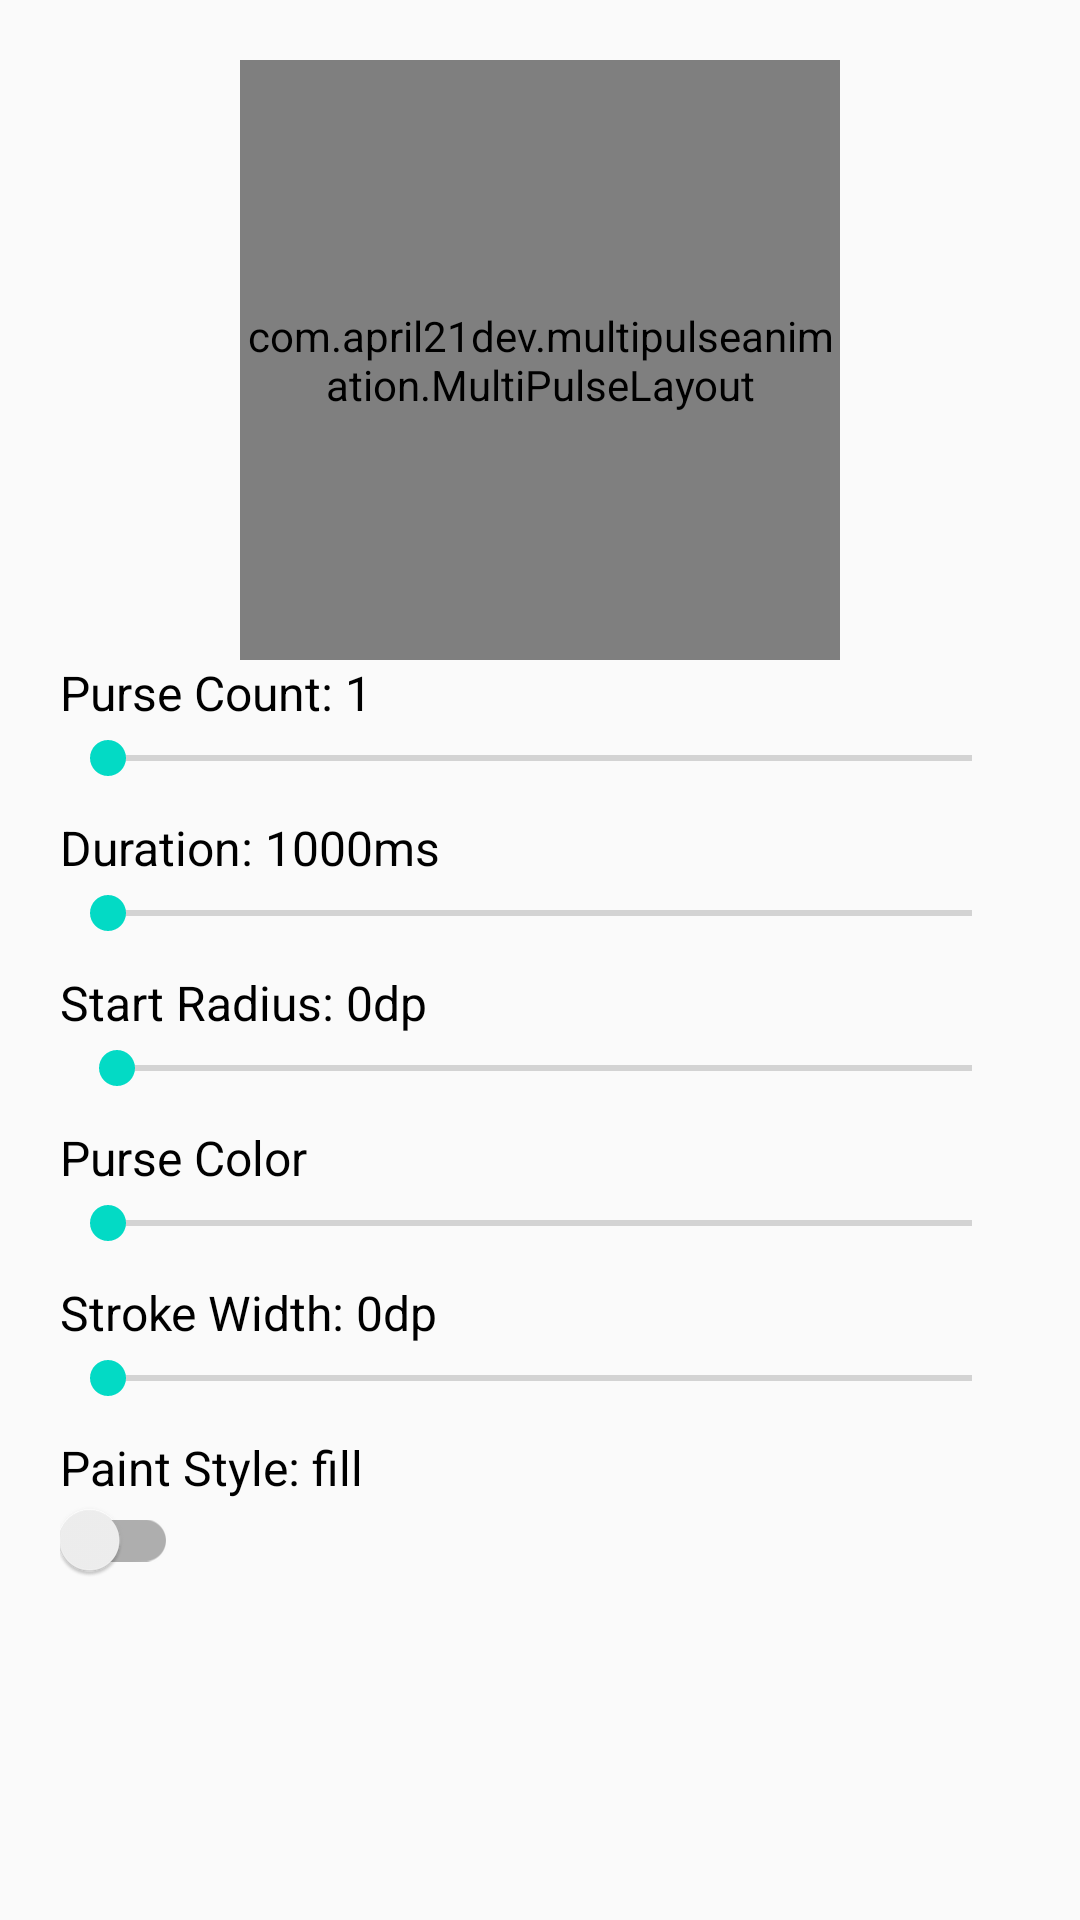

Produce the Android XML layout that renders to this screen, including the resource entries it uses.
<!-- AndroidManifest.xml: application theme AppTheme -->
<!-- res/layout/main_activity.xml -->
<?xml version="1.0" encoding="utf-8"?>
<android.support.constraint.ConstraintLayout
        xmlns:android="http://schemas.android.com/apk/res/android"
        xmlns:app="http://schemas.android.com/apk/res-auto"
        android:layout_width="match_parent"
        android:layout_height="match_parent">

    <com.example.multipulseanimation.MultiPulseLayout
            android:id="@+id/multi_pulse_layout"
            android:layout_width="200dp"
            android:layout_height="200dp"
            app:layout_constraintEnd_toEndOf="parent"
            app:layout_constraintStart_toStartOf="parent"
            app:layout_constraintTop_toTopOf="parent"
            android:layout_marginTop="20dp"
            app:mpa_duration="1000"
            app:mpa_paint_style="fill"
            app:mpa_purse_color="#000000"
            app:mpa_purse_count="1"
            app:mpa_start_radius="0dp"
            app:mpa_stroke_width="0dp">

        <ImageView
                android:id="@+id/alarm_image"
                android:layout_width="100dp"
                android:layout_height="100dp"
                app:layout_constraintStart_toStartOf="parent"
                app:layout_constraintEnd_toEndOf="parent"
                app:layout_constraintTop_toTopOf="parent"
                app:layout_constraintBottom_toBottomOf="parent"
                android:src="@drawable/ic_airplanemode_active_black_24dp"/>
    </com.example.multipulseanimation.MultiPulseLayout>

    <TextView
            android:id="@+id/count_label"
            android:layout_width="wrap_content"
            android:layout_height="wrap_content"
            android:textColor="#000000"
            android:textSize="16sp"
            android:text="Purse Count: 1"
            android:layout_marginStart="20dp"
            app:layout_constraintTop_toBottomOf="@id/multi_pulse_layout"
            app:layout_constraintStart_toStartOf="parent"/>

    <android.support.v7.widget.AppCompatSeekBar
            android:id="@+id/purse_count_seek_bar"
            android:layout_width="0dp"
            android:layout_height="wrap_content"
            android:layout_marginStart="20dp"
            android:layout_marginEnd="20dp"
            app:layout_constraintStart_toStartOf="parent"
            app:layout_constraintEnd_toEndOf="parent"
            app:layout_constraintTop_toBottomOf="@id/count_label"
            android:max="10"
            android:min="1"
            android:progress="1"
            android:layout_marginTop="2dp"/>

    <TextView
            android:id="@+id/duration_label"
            android:layout_width="wrap_content"
            android:layout_height="wrap_content"
            android:textColor="#000000"
            android:textSize="16sp"
            android:text="Duration: 1000ms"
            android:layout_marginStart="20dp"
            app:layout_constraintTop_toBottomOf="@id/purse_count_seek_bar"
            android:layout_marginTop="10dp"
            app:layout_constraintStart_toStartOf="parent"/>

    <android.support.v7.widget.AppCompatSeekBar
            android:id="@+id/duration_seek_bar"
            android:layout_width="0dp"
            android:layout_height="wrap_content"
            android:layout_marginStart="20dp"
            android:layout_marginEnd="20dp"
            app:layout_constraintStart_toStartOf="parent"
            app:layout_constraintEnd_toEndOf="parent"
            app:layout_constraintTop_toBottomOf="@id/duration_label"
            android:max="10000"
            android:min="1000"
            android:progress="1000"
            android:layout_marginTop="2dp"/>

    <TextView
            android:id="@+id/start_radius_label"
            android:layout_width="wrap_content"
            android:layout_height="wrap_content"
            android:textColor="#000000"
            android:textSize="16sp"
            android:text="Start Radius: 0dp"
            android:layout_marginStart="20dp"
            app:layout_constraintTop_toBottomOf="@id/duration_seek_bar"
            android:layout_marginTop="10dp"
            app:layout_constraintStart_toStartOf="parent"/>

    <android.support.v7.widget.AppCompatSeekBar
            android:id="@+id/start_radius_seek_bar"
            android:layout_width="0dp"
            android:layout_height="wrap_content"
            android:layout_marginStart="20dp"
            android:layout_marginEnd="20dp"
            app:layout_constraintStart_toStartOf="parent"
            app:layout_constraintEnd_toEndOf="parent"
            app:layout_constraintTop_toBottomOf="@id/start_radius_label"
            android:max="100"
            android:min="0"
            android:progress="1"
            android:layout_marginTop="2dp"/>

    <TextView
            android:id="@+id/purse_color_label"
            android:layout_width="wrap_content"
            android:layout_height="wrap_content"
            android:textColor="#000000"
            android:textSize="16sp"
            android:text="Purse Color"
            android:layout_marginStart="20dp"
            app:layout_constraintTop_toBottomOf="@id/start_radius_seek_bar"
            android:layout_marginTop="10dp"
            app:layout_constraintStart_toStartOf="parent"/>

    <android.support.v7.widget.AppCompatSeekBar
            android:id="@+id/purse_color_seek_bar"
            android:layout_width="0dp"
            android:layout_height="wrap_content"
            android:layout_marginStart="20dp"
            android:layout_marginEnd="20dp"
            app:layout_constraintStart_toStartOf="parent"
            app:layout_constraintEnd_toEndOf="parent"
            app:layout_constraintTop_toBottomOf="@id/purse_color_label"
            android:max="1791"
            android:min="0"
            android:progress="0"
            android:layout_marginTop="2dp"/>

    <TextView
            android:id="@+id/stroke_width_label"
            android:layout_width="wrap_content"
            android:layout_height="wrap_content"
            android:textColor="#000000"
            android:textSize="16sp"
            android:text="Stroke Width: 0dp"
            android:layout_marginStart="20dp"
            app:layout_constraintTop_toBottomOf="@id/purse_color_seek_bar"
            android:layout_marginTop="10dp"
            app:layout_constraintStart_toStartOf="parent"/>

    <android.support.v7.widget.AppCompatSeekBar
            android:id="@+id/stroke_width_seek_bar"
            android:layout_width="0dp"
            android:layout_height="wrap_content"
            android:layout_marginStart="20dp"
            android:layout_marginEnd="20dp"
            app:layout_constraintStart_toStartOf="parent"
            app:layout_constraintEnd_toEndOf="parent"
            app:layout_constraintTop_toBottomOf="@id/stroke_width_label"
            android:max="50"
            android:min="0"
            android:progress="0"
            android:layout_marginTop="2dp"/>

    <TextView
            android:id="@+id/paint_style_label"
            android:layout_width="wrap_content"
            android:layout_height="wrap_content"
            android:textColor="#000000"
            android:textSize="16sp"
            android:text="Paint Style: fill"
            android:layout_marginStart="20dp"
            app:layout_constraintTop_toBottomOf="@id/stroke_width_seek_bar"
            android:layout_marginTop="10dp"
            app:layout_constraintStart_toStartOf="parent"/>

    <android.support.v7.widget.SwitchCompat
            android:id="@+id/paint_style_switch"
            android:layout_width="wrap_content"
            android:layout_height="wrap_content"
            app:layout_constraintTop_toBottomOf="@id/paint_style_label"
            android:layout_marginStart="20dp"
            app:layout_constraintStart_toStartOf="parent"/>

</android.support.constraint.ConstraintLayout>
<!-- resources referenced by this layout -->
<resources>
  <style name="AppTheme" parent="Theme.AppCompat.Light.DarkActionBar">
          
          <item name="colorPrimary">@color/colorPrimary</item>
          <item name="colorPrimaryDark">@color/colorPrimaryDark</item>
          <item name="colorAccent">@color/colorAccent</item>
      </style>
  <!-- not gathered from this repository: default colours our renderer supplied (Android Studio template values) -->
  <color name="colorPrimary">#FF6200EE</color>
  <color name="colorPrimaryDark">#FF3700B3</color>
  <color name="colorAccent">#FF03DAC5</color>
</resources>
